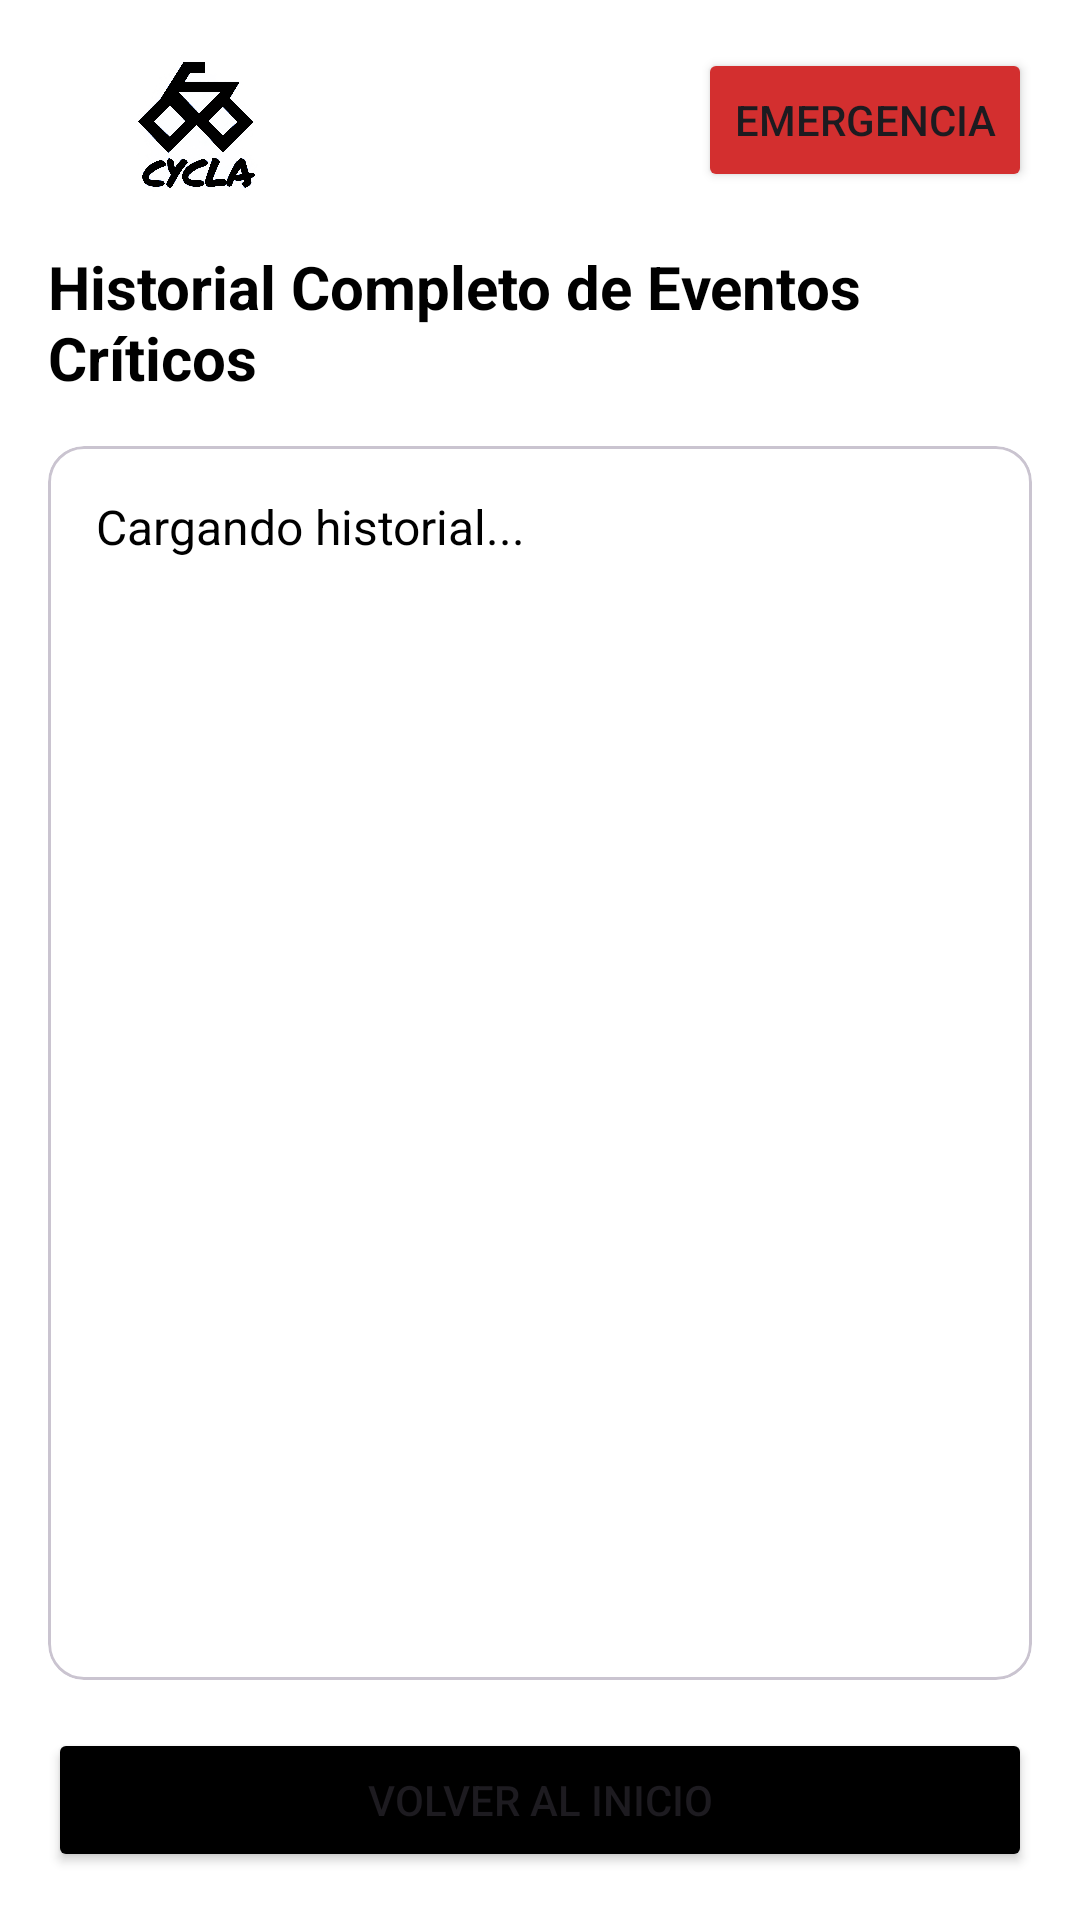

Android layout source for this screen:
<!-- AndroidManifest.xml: application theme Theme.Cycla -->
<!-- res/layout/fragment_historial.xml -->
<?xml version="1.0" encoding="utf-8"?>
<LinearLayout xmlns:android="http://schemas.android.com/apk/res/android"
    android:layout_width="match_parent"
    android:layout_height="match_parent"
    android:orientation="vertical"
    android:padding="16dp"
    android:background="#FFFFFF">

    <RelativeLayout
        android:layout_width="match_parent"
        android:layout_height="wrap_content"
        android:layout_marginBottom="16dp">
        <ImageView
            android:layout_width="100dp"
            android:layout_height="50dp"
            android:src="@drawable/cycla_logo" />
        <Button
            android:layout_width="wrap_content"
            android:layout_height="wrap_content"
            android:layout_alignParentEnd="true"
            android:backgroundTint="#D32F2F"
            android:text="EMERGENCIA" />
    </RelativeLayout>

    <TextView
        android:layout_width="wrap_content"
        android:layout_height="wrap_content"
        android:text="Historial Completo de Eventos Críticos"
        android:textSize="20sp"
        android:textStyle="bold"
        android:textColor="#000000"
        android:layout_marginBottom="16dp"/>

    <com.google.android.material.card.MaterialCardView
        android:layout_width="match_parent"
        android:layout_height="0dp"
        android:layout_weight="1"
        android:layout_marginBottom="16dp">

        <ScrollView
            android:layout_width="match_parent"
            android:layout_height="match_parent"
            android:padding="16dp">

            <TextView
                android:id="@+id/tvHistorialListaCompleta"
                android:layout_width="match_parent"
                android:layout_height="wrap_content"
                android:text="Cargando historial..."
                android:textSize="16sp"
                android:textColor="#000000"
                android:lineSpacingExtra="6dp"/>
        </ScrollView>
    </com.google.android.material.card.MaterialCardView>

    <Button
        android:id="@+id/btnVolverHistorial"
        android:layout_width="match_parent"
        android:layout_height="wrap_content"
        android:text="Volver al Inicio"
        android:backgroundTint="#000000"/>
</LinearLayout>
<!-- resources referenced by this layout -->
<resources>
  <!-- drawable cycla_logo: png bitmap (drawable, 289148 bytes) -->
  <style name="Theme.Cycla" parent="Theme.Material3.DayNight.NoActionBar">
          
          <item name="colorPrimary">#000000</item>
          <item name="colorPrimaryVariant">#000000</item>
          <item name="colorOnPrimary">#FFFFFF</item>
  
          
          <item name="colorSecondary">#000000</item>
          <item name="colorSecondaryVariant">#000000</item>
          <item name="colorOnSecondary">#FFFFFF</item>
  
          
          <item name="android:statusBarColor">#000000</item>
  
          
          <item name="colorSecondaryContainer">#E0E0E0</item> 
          <item name="colorOnSecondaryContainer">#000000</item> 
  
          
          <item name="android:colorBackground">#FFFFFF</item>
          <item name="colorSurface">#FFFFFF</item>
  
          
          
          
          
          <item name="android:windowSplashScreenBackground">#FFFFFF</item>
          
          <item name="android:windowSplashScreenAnimatedIcon">@drawable/cycla_logo</item>
      </style>
</resources>
